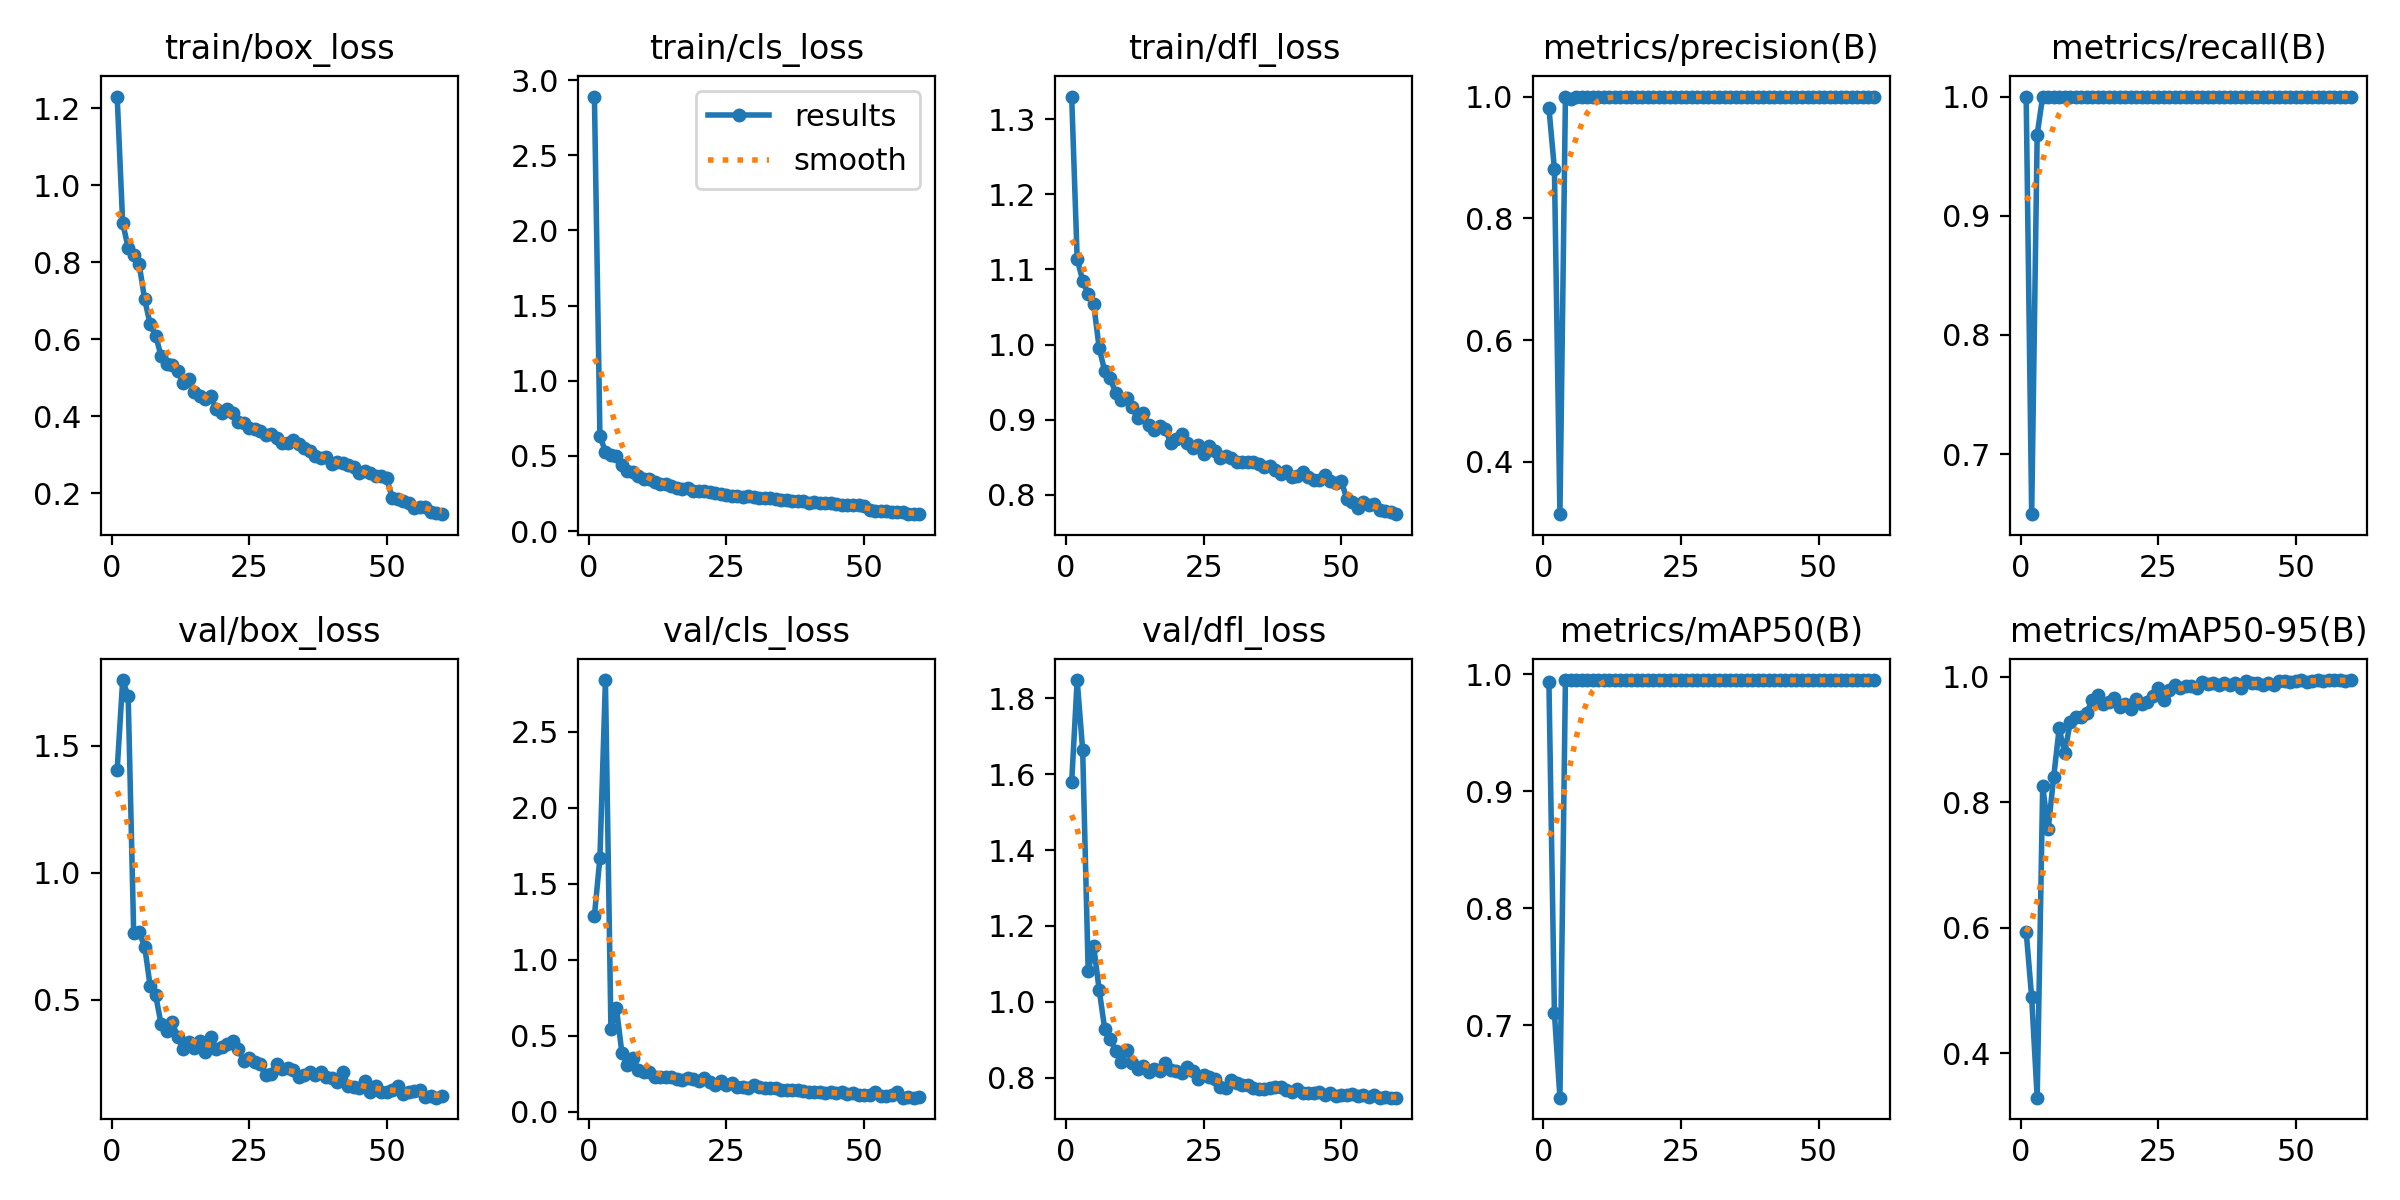

The file beside this chart, header and first rows:
epoch, time, train/box_loss, train/cls_loss, train/dfl_loss, metrics/precision(B), metrics/recall(B), metrics/mAP50(B), metrics/mAP50-95(B), val/box_loss, val/cls_loss, val/dfl_loss, lr/pg0, lr/pg1, lr/pg2
1, 37.68, 1.23, 2.891, 1.33, 0.9812, 1, 0.9934, 0.5941, 1.406, 1.29, 1.579, 0.0006582, 0.0006582, 0.0006582
2, 63.72, 0.9022, 0.6315, 1.114, 0.8808, 0.6497, 0.7105, 0.4891, 1.759, 1.672, 1.848, 0.001303, 0.001303, 0.001303
3, 88.85, 0.8375, 0.5292, 1.085, 0.314, 0.9681, 0.6382, 0.3294, 1.695, 2.841, 1.663, 0.001926, 0.001926, 0.001926
4, 114.1, 0.8182, 0.5095, 1.067, 0.9991, 1, 0.995, 0.8257, 0.7649, 0.5453, 1.08, 0.001901, 0.001901, 0.001901
5, 139.5, 0.7944, 0.4972, 1.054, 0.9964, 1, 0.995, 0.7569, 0.7665, 0.681, 1.147, 0.001868, 0.001868, 0.001868
6, 164.7, 0.7035, 0.4393, 0.9952, 0.9996, 1, 0.995, 0.8405, 0.7103, 0.3863, 1.031, 0.001835, 0.001835, 0.001835
7, 191, 0.6384, 0.4018, 0.9649, 0.9995, 1, 0.995, 0.9179, 0.5536, 0.3053, 0.9287, 0.001802, 0.001802, 0.001802
8, 221.8, 0.6093, 0.3927, 0.9549, 0.9994, 1, 0.995, 0.8784, 0.5176, 0.3564, 0.9012, 0.001769, 0.001769, 0.001769
9, 248.6, 0.5555, 0.3637, 0.9358, 0.9989, 1, 0.995, 0.9274, 0.4035, 0.2762, 0.8698, 0.001736, 0.001736, 0.001736
10, 275, 0.5366, 0.3482, 0.9257, 0.9996, 1, 0.995, 0.9355, 0.3788, 0.2593, 0.8417, 0.001703, 0.001703, 0.001703
11, 301.2, 0.5332, 0.3474, 0.929, 0.9996, 1, 0.995, 0.9357, 0.4125, 0.2638, 0.8731, 0.00167, 0.00167, 0.00167
12, 327.2, 0.5168, 0.3294, 0.9163, 0.9996, 1, 0.995, 0.9425, 0.3534, 0.2281, 0.8375, 0.001637, 0.001637, 0.001637
13, 354, 0.4878, 0.3165, 0.9025, 0.9994, 1, 0.995, 0.9632, 0.3053, 0.232, 0.8233, 0.001604, 0.001604, 0.001604
14, 380.7, 0.4981, 0.3144, 0.9084, 0.9996, 1, 0.995, 0.9716, 0.3342, 0.2286, 0.8311, 0.001571, 0.001571, 0.001571
15, 407.7, 0.4629, 0.3007, 0.8923, 0.9995, 1, 0.995, 0.9566, 0.3119, 0.2281, 0.814, 0.001538, 0.001538, 0.001538
16, 434.6, 0.4515, 0.2889, 0.8866, 0.9996, 1, 0.995, 0.9597, 0.3368, 0.2143, 0.8217, 0.001505, 0.001505, 0.001505
17, 461.1, 0.4441, 0.2796, 0.8911, 0.9996, 1, 0.995, 0.9656, 0.2966, 0.2117, 0.8163, 0.001472, 0.001472, 0.001472
18, 487.3, 0.4522, 0.2834, 0.8881, 0.9996, 1, 0.995, 0.9513, 0.3535, 0.2241, 0.8382, 0.001439, 0.001439, 0.001439
19, 514, 0.4189, 0.2681, 0.8686, 0.9996, 1, 0.995, 0.9567, 0.3088, 0.2144, 0.8195, 0.001406, 0.001406, 0.001406
20, 540.5, 0.4088, 0.2661, 0.8746, 0.9993, 1, 0.995, 0.9482, 0.3138, 0.2021, 0.8185, 0.001373, 0.001373, 0.001373
21, 566.8, 0.4188, 0.2677, 0.8813, 0.9996, 1, 0.995, 0.9655, 0.3268, 0.2241, 0.8132, 0.00134, 0.00134, 0.00134
22, 593.1, 0.4078, 0.2613, 0.8685, 0.9997, 1, 0.995, 0.9564, 0.3376, 0.1936, 0.8283, 0.001307, 0.001307, 0.001307
23, 620.3, 0.3842, 0.2546, 0.862, 0.9996, 1, 0.995, 0.9607, 0.306, 0.1763, 0.8177, 0.001274, 0.001274, 0.001274
24, 647.7, 0.3819, 0.247, 0.8665, 0.9996, 1, 0.995, 0.969, 0.2608, 0.2037, 0.7963, 0.001241, 0.001241, 0.001241
25, 674.5, 0.3693, 0.2388, 0.8549, 0.9996, 1, 0.995, 0.982, 0.2719, 0.1753, 0.8072, 0.001208, 0.001208, 0.001208
26, 701.6, 0.3664, 0.2365, 0.8649, 0.9996, 1, 0.995, 0.9634, 0.2567, 0.1927, 0.8009, 0.001175, 0.001175, 0.001175
27, 728.3, 0.3628, 0.2355, 0.8578, 0.9997, 1, 0.995, 0.9791, 0.2462, 0.1654, 0.7955, 0.001142, 0.001142, 0.001142
28, 755.6, 0.3523, 0.2297, 0.8486, 0.9996, 1, 0.995, 0.9875, 0.2036, 0.1618, 0.7762, 0.001109, 0.001109, 0.001109
29, 782.9, 0.3544, 0.2338, 0.8516, 0.9996, 1, 0.995, 0.9823, 0.2104, 0.1559, 0.7731, 0.001076, 0.001076, 0.001076
30, 809.7, 0.3444, 0.2252, 0.8494, 0.9996, 1, 0.995, 0.9859, 0.249, 0.1742, 0.7924, 0.001043, 0.001043, 0.001043
31, 837.4, 0.3313, 0.2203, 0.8437, 0.9996, 1, 0.995, 0.985, 0.2286, 0.1614, 0.7858, 0.00101, 0.00101, 0.00101
32, 869.6, 0.3316, 0.2228, 0.8435, 0.9996, 1, 0.995, 0.983, 0.2332, 0.158, 0.78, 0.000977, 0.000977, 0.000977
33, 897.7, 0.3398, 0.2212, 0.8442, 0.9997, 1, 0.995, 0.9915, 0.223, 0.1565, 0.7794, 0.000944, 0.000944, 0.000944
34, 926.4, 0.3274, 0.2117, 0.8434, 0.9996, 1, 0.995, 0.9887, 0.197, 0.1567, 0.7719, 0.000911, 0.000911, 0.000911
35, 957.2, 0.317, 0.2051, 0.8404, 0.9996, 1, 0.995, 0.99, 0.2065, 0.1407, 0.771, 0.000878, 0.000878, 0.000878
36, 984.1, 0.3107, 0.2063, 0.8376, 0.9997, 1, 0.995, 0.987, 0.2155, 0.1456, 0.7704, 0.000845, 0.000845, 0.000845
37, 1011, 0.2959, 0.1995, 0.8388, 0.9996, 1, 0.995, 0.9906, 0.2037, 0.1427, 0.7713, 0.000812, 0.000812, 0.000812
38, 1038, 0.2928, 0.1987, 0.8325, 0.9996, 1, 0.995, 0.987, 0.2147, 0.1426, 0.7761, 0.000779, 0.000779, 0.000779
39, 1064, 0.2934, 0.1993, 0.828, 0.9997, 1, 0.995, 0.9896, 0.1982, 0.1369, 0.7741, 0.000746, 0.000746, 0.000746
40, 1094, 0.2767, 0.1892, 0.8317, 0.9997, 1, 0.995, 0.9826, 0.1926, 0.1291, 0.7663, 0.000713, 0.000713, 0.000713
41, 1128, 0.2809, 0.1918, 0.824, 0.9997, 1, 0.995, 0.993, 0.1754, 0.1275, 0.7611, 0.00068, 0.00068, 0.00068
42, 1155, 0.2796, 0.184, 0.8254, 0.9997, 1, 0.995, 0.9895, 0.2146, 0.1293, 0.7706, 0.000647, 0.000647, 0.000647
43, 1184, 0.2746, 0.1899, 0.8307, 0.9996, 1, 0.995, 0.9906, 0.1604, 0.1229, 0.7592, 0.000614, 0.000614, 0.000614
44, 1214, 0.269, 0.1847, 0.8238, 0.9997, 1, 0.995, 0.9873, 0.1579, 0.1294, 0.7582, 0.000581, 0.000581, 0.000581
45, 1245, 0.2525, 0.1775, 0.8191, 0.9996, 1, 0.995, 0.9907, 0.1547, 0.1229, 0.7604, 0.000548, 0.000548, 0.000548
46, 1275, 0.2577, 0.1765, 0.8196, 0.9997, 1, 0.995, 0.9868, 0.1812, 0.1328, 0.7612, 0.000515, 0.000515, 0.000515
47, 1311, 0.2535, 0.176, 0.8261, 0.9996, 1, 0.995, 0.9939, 0.1384, 0.1168, 0.7546, 0.000482, 0.000482, 0.000482
48, 1342, 0.2456, 0.171, 0.8177, 0.9996, 1, 0.995, 0.9939, 0.1625, 0.1265, 0.7586, 0.000449, 0.000449, 0.000449
49, 1369, 0.2453, 0.1708, 0.8154, 0.9997, 1, 0.995, 0.9914, 0.1368, 0.1086, 0.7522, 0.000416, 0.000416, 0.000416
50, 1398, 0.239, 0.1641, 0.8185, 0.9997, 1, 0.995, 0.994, 0.1365, 0.1075, 0.7535, 0.000383, 0.000383, 0.000383
51, 1484, 0.1881, 0.1397, 0.7949, 1, 1, 0.995, 0.9946, 0.1467, 0.1096, 0.7537, 0.00035, 0.00035, 0.00035
52, 1510, 0.1843, 0.1355, 0.7902, 1, 1, 0.995, 0.9926, 0.1597, 0.1271, 0.7561, 0.000317, 0.000317, 0.000317
53, 1537, 0.1804, 0.1331, 0.7823, 1, 1, 0.995, 0.9932, 0.1309, 0.1016, 0.7501, 0.000284, 0.000284, 0.000284
54, 1563, 0.1753, 0.1309, 0.7907, 1, 1, 0.995, 0.9945, 0.1384, 0.1015, 0.7534, 0.000251, 0.000251, 0.000251
55, 1589, 0.1626, 0.1251, 0.786, 1, 1, 0.995, 0.9939, 0.1416, 0.111, 0.7494, 0.000218, 0.000218, 0.000218
56, 1615, 0.1656, 0.1256, 0.7876, 1, 1, 0.995, 0.9944, 0.1474, 0.1275, 0.7527, 0.000185, 0.000185, 0.000185
57, 1640, 0.1659, 0.1236, 0.7793, 1, 1, 0.995, 0.9949, 0.1182, 0.0929, 0.7471, 0.000152, 0.000152, 0.000152
58, 1666, 0.1516, 0.1167, 0.778, 1, 1, 0.995, 0.9945, 0.1227, 0.0958, 0.7487, 0.000119, 0.000119, 0.000119
59, 1692, 0.1485, 0.115, 0.7774, 1, 1, 0.995, 0.9942, 0.1155, 0.0936, 0.7469, 8.6e-05, 8.6e-05, 8.6e-05
60, 1718, 0.1461, 0.1125, 0.7742, 1, 1, 0.995, 0.9949, 0.1204, 0.09533, 0.7472, 5.3e-05, 5.3e-05, 5.3e-05
